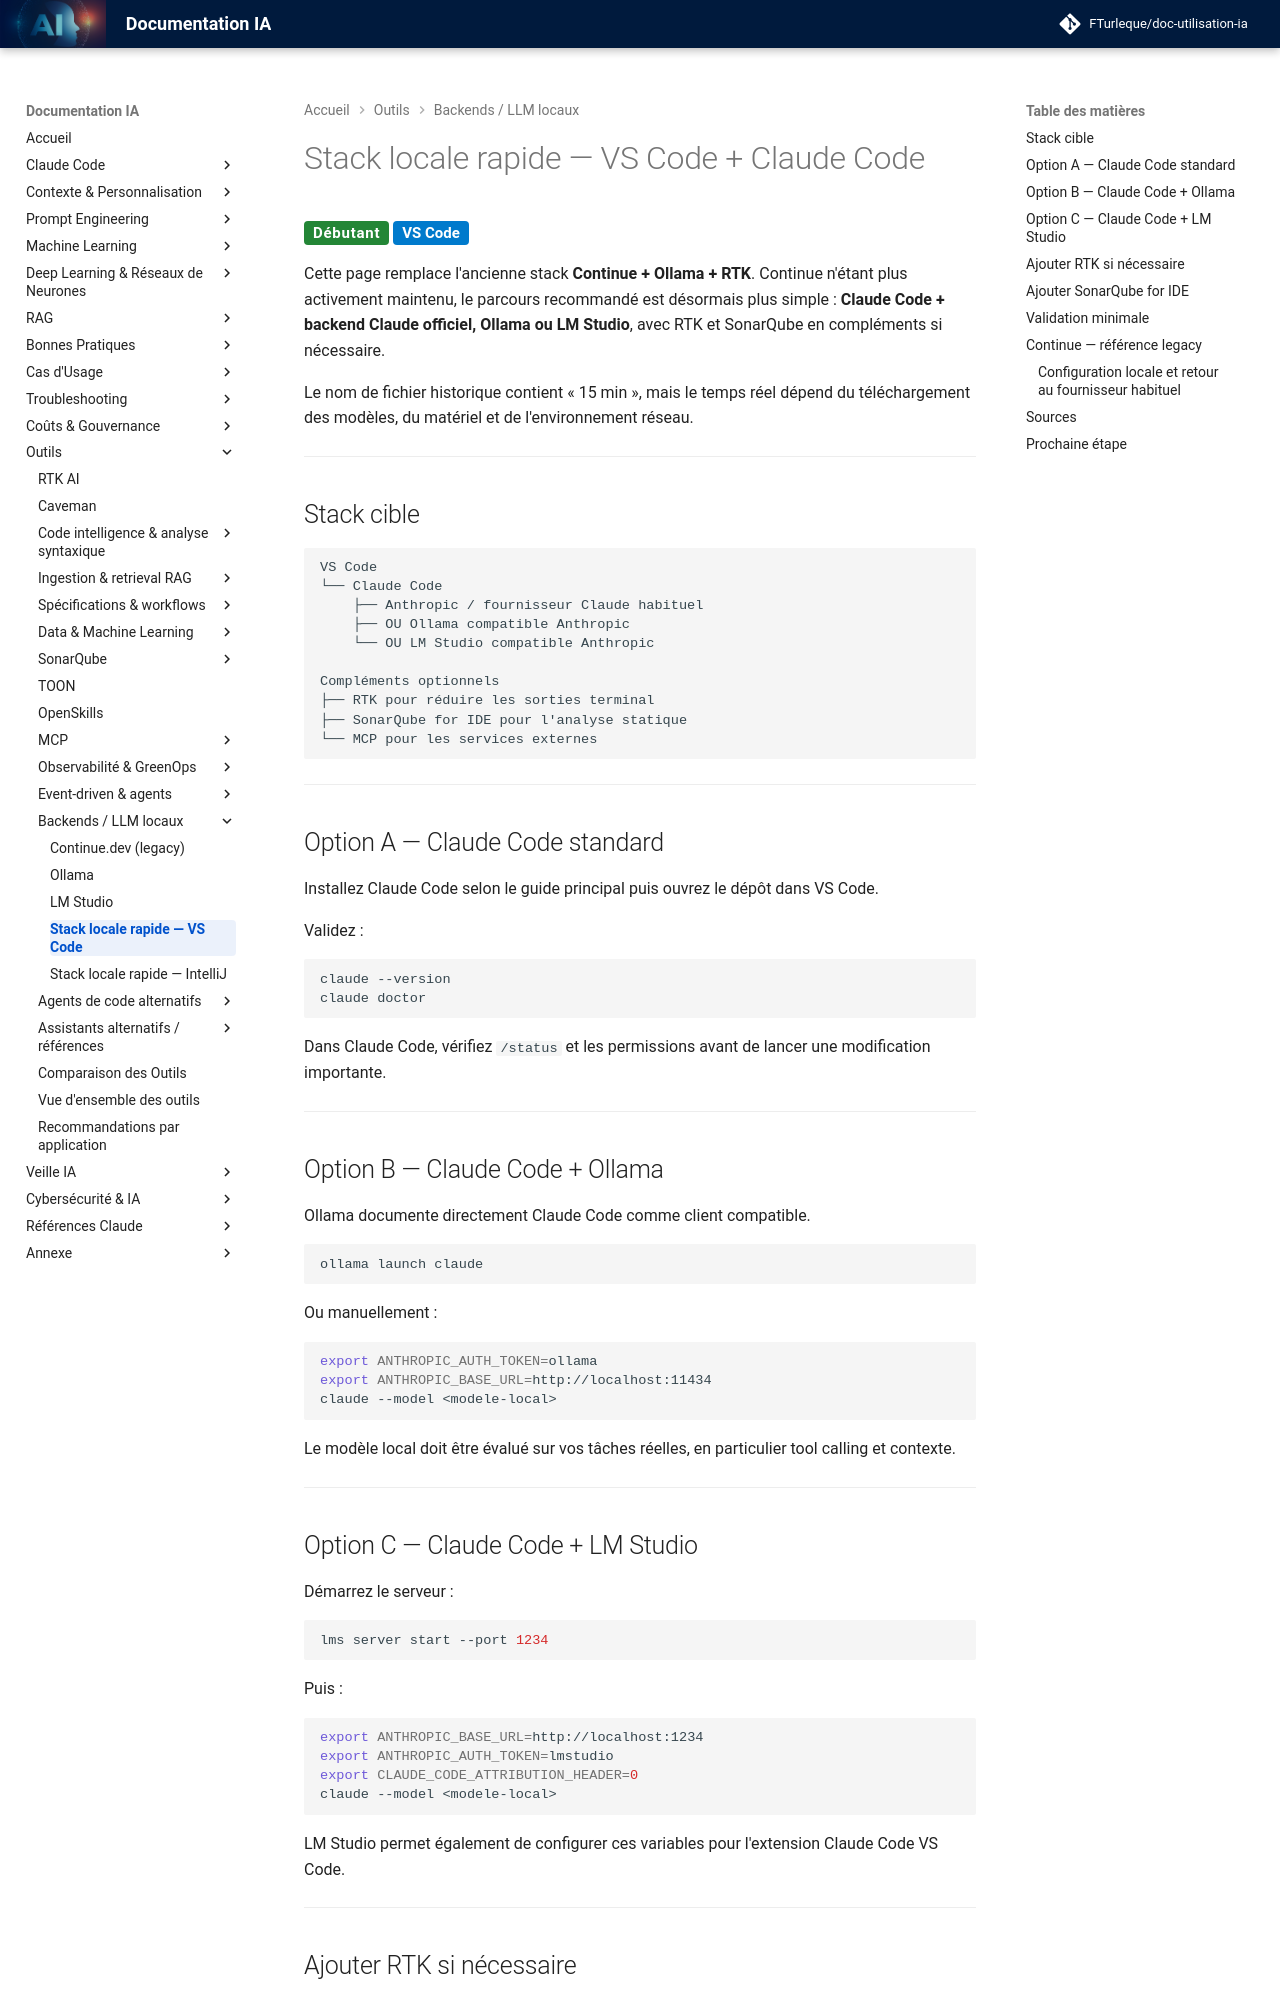

repository: FTurleque/doc-utilisation-ia · page: chapitre-13-outils-economies/stack-prete-15-min-vscode/index.html · generator: mkdocs

# Stack locale rapide — VS Code + Claude Code

<span class="badge-beginner">Débutant</span> <span class="badge-vscode">VS Code</span>

Cette page remplace l'ancienne stack **Continue + Ollama + RTK**. Continue n'étant plus activement maintenu, le parcours recommandé est désormais plus simple : **Claude Code + backend Claude officiel, Ollama ou LM Studio**, avec RTK et SonarQube en compléments si nécessaire.

Le nom de fichier historique contient « 15 min », mais le temps réel dépend du téléchargement des modèles, du matériel et de l'environnement réseau.

---

## Stack cible

```text
VS Code
└── Claude Code
    ├── Anthropic / fournisseur Claude habituel
    ├── OU Ollama compatible Anthropic
    └── OU LM Studio compatible Anthropic

Compléments optionnels
├── RTK pour réduire les sorties terminal
├── SonarQube for IDE pour l'analyse statique
└── MCP pour les services externes
```

---

## Option A — Claude Code standard

Installez Claude Code selon le guide principal puis ouvrez le dépôt dans VS Code.

Validez :

```bash
claude --version
claude doctor
```

Dans Claude Code, vérifiez `/status` et les permissions avant de lancer une modification importante.

---

## Option B — Claude Code + Ollama

Ollama documente directement Claude Code comme client compatible.

```bash
ollama launch claude
```

Ou manuellement :

```bash
export ANTHROPIC_AUTH_TOKEN=ollama
export ANTHROPIC_BASE_URL=http://localhost:11434
claude --model <modele-local>
```

Le modèle local doit être évalué sur vos tâches réelles, en particulier tool calling et contexte.

---

## Option C — Claude Code + LM Studio

Démarrez le serveur :

```bash
lms server start --port 1234
```

Puis :

```bash
export ANTHROPIC_BASE_URL=http://localhost:1234
export ANTHROPIC_AUTH_TOKEN=lmstudio
export CLAUDE_CODE_ATTRIBUTION_HEADER=0
claude --model <modele-local>
```

LM Studio permet également de configurer ces variables pour l'extension Claude Code VS Code.

---

## Ajouter RTK si nécessaire

RTK est utile lorsque tests, builds ou Git produisent des sorties très volumineuses.

```bash
rtk init --global --dry-run
rtk init --global
rtk gain
```

Ne l'ajoutez pas « par principe » : mesurez d'abord le bruit réel.

---
